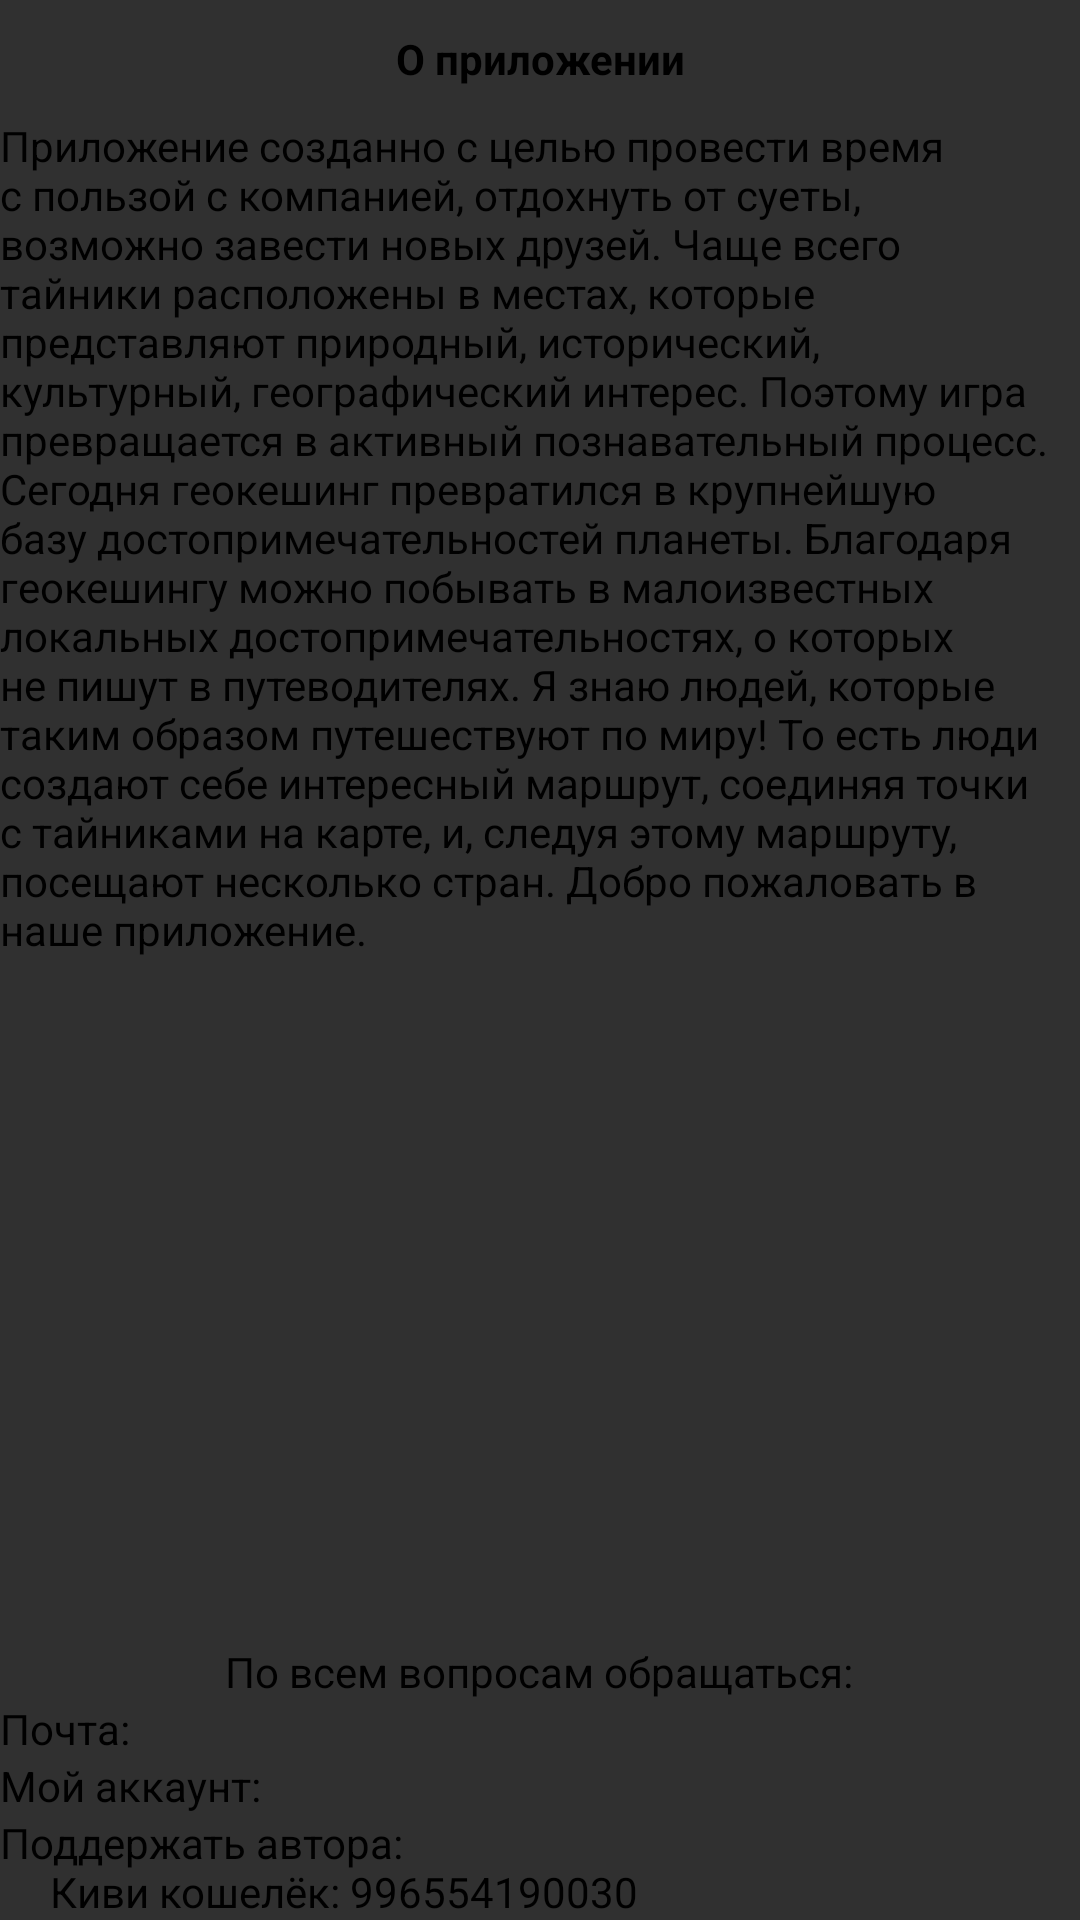

Here is an Android app screen rendered from its layout file. Give the layout XML and the strings, colors and styles it references.
<!-- AndroidManifest.xml: application theme Theme.AppCompat.NoActionBar -->
<!-- res/layout/activity_about_application.xml -->
<?xml version="1.0" encoding="utf-8"?>
<LinearLayout xmlns:android="http://schemas.android.com/apk/res/android"
    android:id="@+id/drawer_layout"
    android:layout_width="match_parent"
    android:layout_height="match_parent"
    android:layout_margin="10dp"
    android:orientation="vertical">


    <TextView
        android:layout_width="wrap_content"
        android:layout_height="wrap_content"
        android:layout_gravity="center"
        android:layout_margin="10dp"
        android:gravity="center"
        android:text="@string/about"
        android:textColor="@android:color/black"
        android:textStyle="bold" />

    <TextView
        android:layout_width="wrap_content"
        android:layout_height="wrap_content"
        android:text="@string/about_article"
        android:textColor="@android:color/black" />


    <View
        android:layout_width="match_parent"
        android:layout_height="0dp"
        android:layout_weight="1"></View>


    <TextView
        android:layout_width="wrap_content"
        android:layout_height="wrap_content"
        android:layout_gravity="center"
        android:text="@string/my_contact"
        android:textColor="@android:color/black" />

    <TextView
        android:layout_width="wrap_content"
        android:layout_height="wrap_content"
        android:autoLink="email"
        android:linksClickable="true"
        android:text="@string/my_email"
        android:textColor="@android:color/black"
        android:textColorLink="@color/blue" />

    <TextView
        android:layout_width="wrap_content"
        android:layout_height="wrap_content"
        android:autoLink="web"
        android:linksClickable="true"
        android:text="@string/my_account"
        android:textColor="@android:color/black"
        android:textColorLink="@color/blue" />

    <TextView
        android:layout_width="wrap_content"
        android:layout_height="wrap_content"
        android:autoLink="web"
        android:linksClickable="true"
        android:text="@string/my_qiwi"
        android:textColor="@android:color/black"
        android:textColorLink="@color/blue" />


</LinearLayout>
<!-- resources referenced by this layout -->
<resources>
  <string name="about">О приложении</string>
  <string name="about_article">Приложение созданно с целью провести время с пользой с компанией, отдохнуть от суеты, возможно завести новых друзей.   Чаще всего тайники расположены в местах, которые представляют природный, исторический, культурный, географический интерес. Поэтому игра превращается в активный познавательный процесс.  Сегодня геокешинг превратился в крупнейшую базу достопримечательностей планеты. Благодаря геокешингу можно побывать в малоизвестных локальных достопримечательностях, о которых не пишут в путеводителях. Я знаю людей, которые таким образом путешествуют по миру! То есть люди создают себе интересный маршрут, соединяя точки с тайниками на карте, и, следуя этому маршруту, посещают несколько стран. Добро пожаловать в наше приложение.</string>
  <string name="my_account">Мой аккаунт: https://vk.com/viktor.morgachev</string>
  <string name="my_contact">По всем вопросам обращаться:</string>
  <string name="my_email">Почта:  morgachev.v.s@mail.ru</string>
  <string name="my_qiwi">Поддержать автора: \n\t\t\ Киви кошелёк: 996554190030</string>
</resources>
